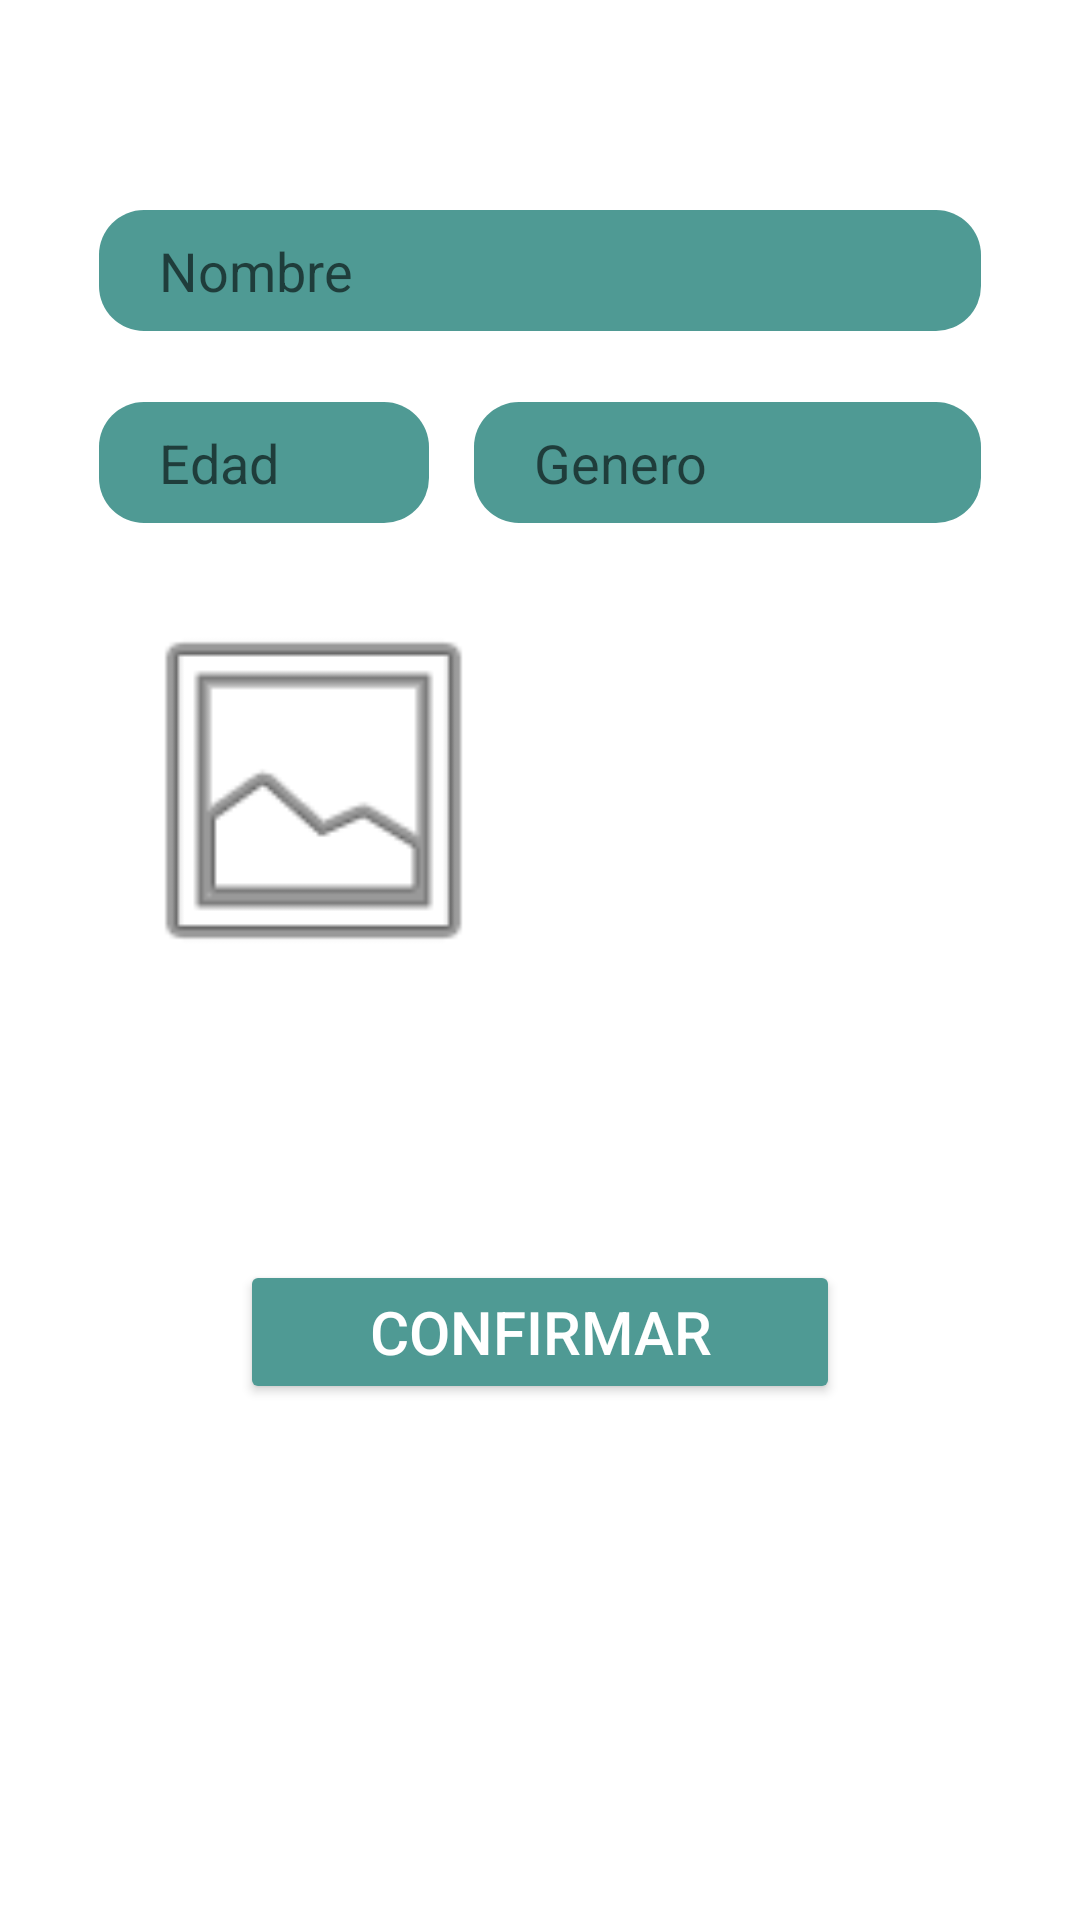

Here is an Android app screen rendered from its layout file. Give the layout XML and the strings, colors and styles it references.
<!-- AndroidManifest.xml: application theme Theme.AdminAppCall -->
<!-- res/layout/activity_add_subuser.xml -->
<?xml version="1.0" encoding="utf-8"?>
<androidx.constraintlayout.widget.ConstraintLayout
    xmlns:android="http://schemas.android.com/apk/res/android"
    xmlns:app="http://schemas.android.com/apk/res-auto"
    xmlns:tools="http://schemas.android.com/tools"
    android:layout_width="match_parent"
    android:layout_height="match_parent"
    tools:context=".AddContacto">

        <LinearLayout
            app:layout_constraintStart_toStartOf="parent"
            app:layout_constraintTop_toTopOf="parent"
            android:layout_width="match_parent"
            android:layout_height="wrap_content"
            android:gravity="center"
            android:orientation="vertical">

            <LinearLayout
                android:id="@+id/linearLayout2"
                android:layout_width="match_parent"
                android:layout_height="wrap_content"
                android:layout_marginTop="40dp"
                android:orientation="vertical"/>


            <RelativeLayout
                android:layout_width="match_parent"
                android:layout_height="348dp"
                android:layout_marginLeft="8dp"
                android:layout_marginRight="8dp"
                android:layout_marginBottom="32dp"
                android:gravity="center_horizontal">

                <EditText
                    android:id="@+id/nameEditText"
                    android:layout_width="64dp"
                    android:layout_height="wrap_content"
                    android:layout_alignParentStart="true"
                    android:layout_alignParentEnd="true"
                    android:layout_marginStart="25dp"
                    android:layout_marginTop="30dp"
                    android:layout_marginEnd="25dp"
                    android:autofillHints="@string/app_name"
                    android:background="@drawable/rounded_edit"
                    android:ems="80"
                    android:hint="@string/nombre"
                    android:inputType="textAutoComplete"
                    android:paddingLeft="20dp"
                    android:paddingTop="8dp"
                    android:paddingRight="20dp"
                    android:paddingBottom="8dp" />


                <EditText
                    android:id="@+id/edad"
                    android:layout_width="110dp"
                    android:layout_height="wrap_content"
                    android:layout_alignParentStart="true"
                    android:layout_marginStart="25dp"
                    android:layout_marginTop="94dp"
                    android:autofillHints="@string/app_name"
                    android:background="@drawable/rounded_edit"
                    android:ems="80"
                    android:hint="@string/edad"
                    android:inputType="textEmailAddress"
                    android:paddingLeft="20dp"
                    android:paddingTop="8dp"
                    android:paddingRight="20dp"
                    android:paddingBottom="8dp" />


                <EditText
                    android:id="@+id/sexo"
                    android:layout_width="169dp"
                    android:layout_height="wrap_content"
                    android:layout_alignParentEnd="true"
                    android:layout_marginTop="94dp"
                    android:layout_marginEnd="25dp"
                    android:autofillHints="@string/app_name"
                    android:background="@drawable/rounded_edit"
                    android:ems="10"
                    android:hint="@string/genero"
                    android:inputType="textEmailAddress"
                    android:paddingLeft="20dp"
                    android:paddingTop="8dp"
                    android:paddingRight="20dp"
                    android:paddingBottom="8dp" />

                <ImageView
                    android:id="@+id/fotoImageView"
                    android:layout_width="153dp"
                    android:layout_height="131dp"
                    android:layout_marginStart="20dp"
                    android:layout_marginTop="158dp"
                    android:clickable="true"
                    android:contentDescription="@string/foto"
                    android:ems="10"
                    android:focusable="true"
                    app:srcCompat="@android:drawable/ic_menu_gallery" />
            </RelativeLayout>

            <Button
                android:id="@+id/ConfirmarButton"
                android:layout_width="200dp"
                android:layout_height="wrap_content"
                android:backgroundTint="@color/secondaryDarkColor"
                android:gravity="center"
                android:text="@string/confirmar"
                android:textColor="@color/white"
                android:textSize="20sp"
                app:cornerRadius="50dp" />

    </LinearLayout>

</androidx.constraintlayout.widget.ConstraintLayout>
<!-- resources referenced by this layout -->
<resources>
  <color name="secondaryDarkColor">#4f9a94</color>
  <color name="white">#FFFFFFFF</color>
  <!-- drawable rounded_edit (drawable) -->
  <?xml version="1.0" encoding="utf-8"?>
  <shape xmlns:android="http://schemas.android.com/apk/res/android"
      android:shape="rectangle"
      android:padding="10dp">
  
      <solid android:color="@color/secondaryDarkColor" />
      <corners
          android:bottomRightRadius="15dp"
          android:bottomLeftRadius="15dp"
          android:topLeftRadius="15dp"
          android:topRightRadius="15dp" />
  </shape>
  <string name="app_name">AdminAppCall</string>
  <string name="confirmar">Confirmar</string>
  <string name="edad">Edad</string>
  <string name="foto">Foto</string>
  <string name="genero">Genero</string>
  <string name="nombre">Nombre</string>
  <style name="Theme.AdminAppCall" parent="Theme.MaterialComponents.DayNight.NoActionBar">
          
          <item name="colorPrimary">@color/primaryColor</item>
          <item name="colorPrimaryVariant">@color/primaryLightColor</item>
          <item name="colorOnPrimary">#000000</item>
          
          <item name="colorSecondary">@color/secondaryColor</item>
          <item name="colorSecondaryVariant">@color/secondaryLightColor</item>
          <item name="colorOnSecondary">#000000</item>
          <item name="colorAccent">@color/teal_700</item>
  
          
          <item name="android:statusBarColor" tools:targetApi="l">?attr/colorPrimaryVariant</item>
      </style>
  <color name="primaryColor">#b39ddb</color>
  <color name="primaryLightColor">#e6ceff</color>
  <color name="secondaryColor">#80cbc4</color>
  <color name="secondaryLightColor">#b2fef7</color>
  <color name="teal_700">#FF018786</color>
</resources>
